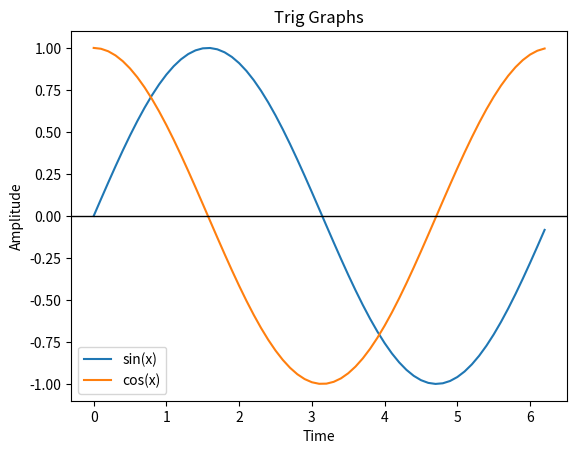

Generate this figure with matplotlib:
# [redacted]
# February 8, 2021
# Assignment_1

import numpy as np
import matplotlib.pyplot as plt

# 1 Period of Sine and Cosine Functions
time = np.arange(0, 2*np.pi, 0.1)
sin = np.sin(time)
cos = np.cos(time)
plt.plot(time, sin, time, cos)

# title, legend, color_coding
plt.title('Trig Graphs')
plt.xlabel('Time')
plt.ylabel('Amplitude')
plt.axhline(linewidth=1, color='black')
plt.legend(['sin(x)', 'cos(x)'])
plt.show()
